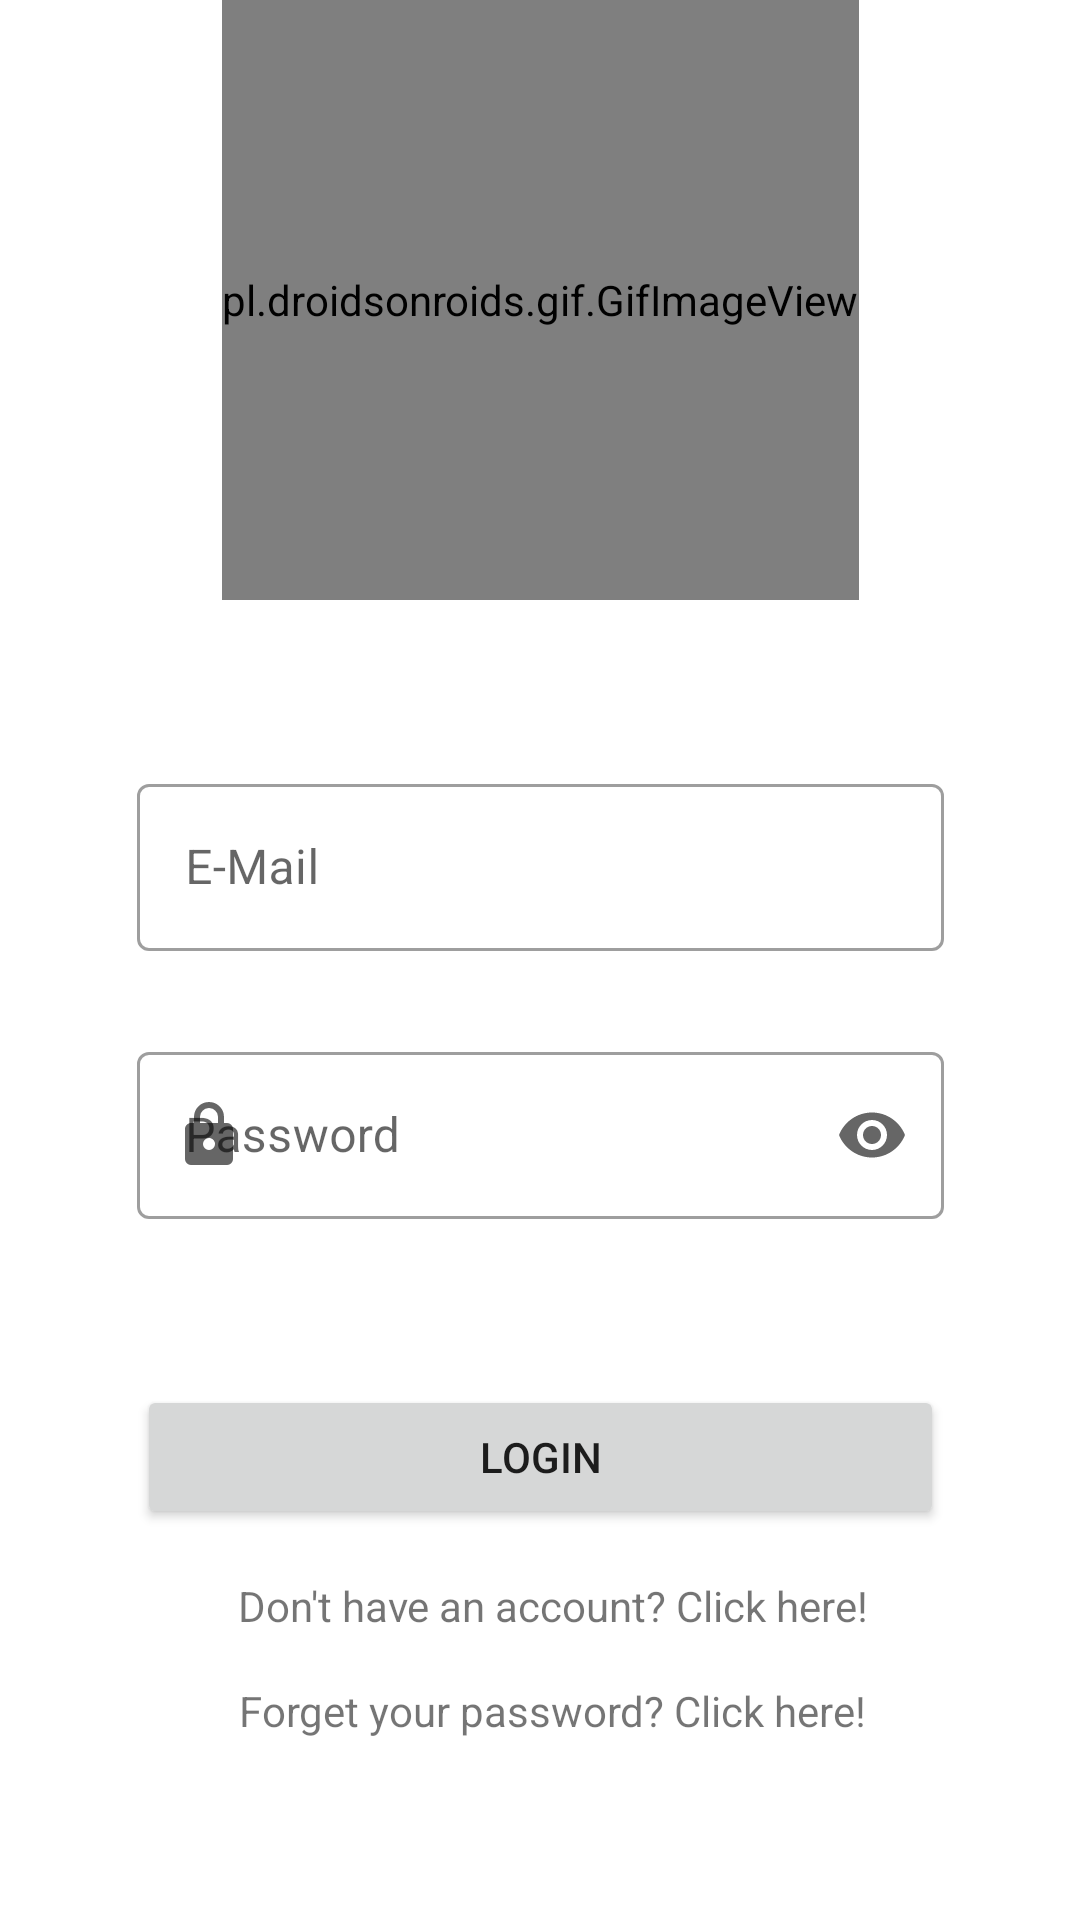

Android layout source for this screen:
<!-- AndroidManifest.xml: application theme Theme.BeWell -->
<!-- res/layout/activity_login.xml -->
<?xml version="1.0" encoding="utf-8"?>
<ScrollView xmlns:android="http://schemas.android.com/apk/res/android"
    xmlns:app="http://schemas.android.com/apk/res-auto"
    xmlns:tools="http://schemas.android.com/tools"
    android:layout_width="match_parent"
    android:layout_height="wrap_content">

    <androidx.constraintlayout.widget.ConstraintLayout
        android:layout_width="match_parent"
        android:layout_height="wrap_content"
        tools:context=".connection.LoginActivity">

        <pl.droidsonroids.gif.GifImageView
            android:id="@+id/gifImageView2"
            android:layout_width="wrap_content"
            android:layout_height="200dp"
            android:src="@drawable/logo"
            app:layout_constraintEnd_toEndOf="parent"
            app:layout_constraintHorizontal_bias="0.5"
            app:layout_constraintStart_toStartOf="parent"
            app:layout_constraintTop_toTopOf="parent" />

        <com.google.android.material.textfield.TextInputLayout
            android:id="@+id/email_layout"
            style="@style/Widget.MaterialComponents.TextInputLayout.OutlinedBox"
            android:layout_width="269dp"
            android:layout_height="wrap_content"
            android:layout_marginTop="256dp"
            app:errorEnabled="true"
            app:layout_constraintEnd_toEndOf="@+id/gifImageView2"
            app:layout_constraintHorizontal_bias="0.501"
            app:layout_constraintStart_toStartOf="@+id/gifImageView2"
            app:layout_constraintTop_toTopOf="parent"
            app:startIconDrawable="@drawable/ic_account_circle_black_24dp">

            <com.google.android.material.textfield.TextInputEditText
                android:id="@+id/email"
                android:layout_width="match_parent"
                android:layout_height="wrap_content"
                android:clickable="false"
                android:focusable="true"
                android:hint="@string/mail"
                android:inputType="textEmailAddress"
                android:maxLines="1" />
        </com.google.android.material.textfield.TextInputLayout>

        <com.google.android.material.textfield.TextInputLayout
            android:id="@+id/password_layout"
            style="@style/Widget.MaterialComponents.TextInputLayout.OutlinedBox"
            android:layout_width="0dp"
            android:layout_height="wrap_content"
            android:layout_marginTop="8dp"
            app:endIconMode="password_toggle"
            app:errorEnabled="true"
            app:layout_constraintEnd_toEndOf="@+id/email_layout"
            app:layout_constraintStart_toStartOf="@+id/email_layout"
            app:layout_constraintTop_toBottomOf="@+id/email_layout"
            app:startIconDrawable="@drawable/ic_lock_black_24dp">

            <com.google.android.material.textfield.TextInputEditText
                android:id="@+id/password"
                android:layout_width="match_parent"
                android:layout_height="wrap_content"
                android:clickable="false"
                android:focusable="true"
                android:hint="@string/password"
                android:inputType="textPassword"
                android:maxLines="1"
                app:errorEnabled="true" />
        </com.google.android.material.textfield.TextInputLayout>

        <Button
            android:id="@+id/button_login"
            android:layout_width="0dp"
            android:layout_height="wrap_content"
            android:layout_marginTop="35dp"
            android:text="@string/login"
            app:layout_constraintEnd_toEndOf="@+id/password_layout"
            app:layout_constraintHorizontal_bias="0.536"
            app:layout_constraintStart_toStartOf="@+id/password_layout"
            app:layout_constraintTop_toBottomOf="@+id/password_layout" />

        <TextView
            android:id="@+id/dont_have_account_textview"
            android:layout_width="wrap_content"
            android:layout_height="wrap_content"
            android:layout_marginTop="16dp"
            android:text="@string/don_t_have_an_account"
            app:layout_constraintEnd_toEndOf="@+id/button_login"
            app:layout_constraintHorizontal_bias="0.571"
            app:layout_constraintStart_toStartOf="@+id/button_login"
            app:layout_constraintTop_toBottomOf="@+id/button_login" />

        <TextView
            android:id="@+id/reset_password"
            android:layout_width="wrap_content"
            android:layout_height="wrap_content"
            android:layout_marginTop="16dp"
            android:text="@string/forget_password"
            app:layout_constraintEnd_toEndOf="@+id/dont_have_account_textview"
            app:layout_constraintStart_toStartOf="@+id/dont_have_account_textview"
            app:layout_constraintTop_toBottomOf="@+id/dont_have_account_textview" />

    </androidx.constraintlayout.widget.ConstraintLayout>
</ScrollView>
<!-- resources referenced by this layout -->
<resources>
  <!-- drawable ic_lock_black_24dp (drawable) -->
  <vector xmlns:android="http://schemas.android.com/apk/res/android"
      android:width="24dp"
      android:height="24dp"
      android:viewportHeight="24"
      android:viewportWidth="24">
      <path
          android:fillColor="#FF000000"
          android:pathData="M12,17A2,2 0 0,0 14,15C14,13.89 13.1,13 12,13A2,2 0 0,0 10,15A2,2 0 0,0 12,17M18,8A2,2 0 0,1 20,10V20A2,2 0 0,1 18,22H6A2,2 0 0,1 4,20V10C4,8.89 4.9,8 6,8H7V6A5,5 0 0,1 12,1A5,5 0 0,1 17,6V8H18M12,3A3,3 0 0,0 9,6V8H15V6A3,3 0 0,0 12,3Z"/>
  </vector>
  <!-- drawable logo: gif bitmap (drawable-v24, 31316 bytes) -->
  <string name="don_t_have_an_account">Don\'t have an account? Click here!</string>
  <string name="forget_password">Forget your password? Click here!</string>
  <string name="login">Login</string>
  <string name="mail">E-Mail</string>
  <string name="password">Password</string>
  <style name="Theme.BeWell" parent="Theme.MaterialComponents.DayNight.DarkActionBar">
          
          <item name="colorPrimary">@color/purple_500</item>
          <item name="colorPrimaryVariant">@color/purple_700</item>
          <item name="colorOnPrimary">@color/white</item>
          
          <item name="colorSecondary">@color/teal_200</item>
          <item name="colorSecondaryVariant">@color/teal_700</item>
          <item name="colorOnSecondary">@color/black</item>
          
          <item name="android:statusBarColor" tools:targetApi="l">?attr/colorPrimaryVariant</item>
          
      </style>
  <!-- not gathered from this repository: default colours our renderer supplied (Android Studio template values) -->
  <color name="purple_500">#FF6200EE</color>
  <color name="purple_700">#FF3700B3</color>
  <color name="teal_200">#FF03DAC5</color>
  <color name="teal_700">#FF018786</color>
  <color name="black">#FF000000</color>
  <color name="white">#FFFFFFFF</color>
</resources>
